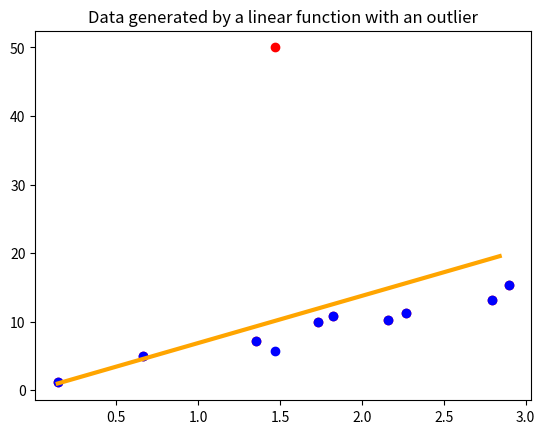
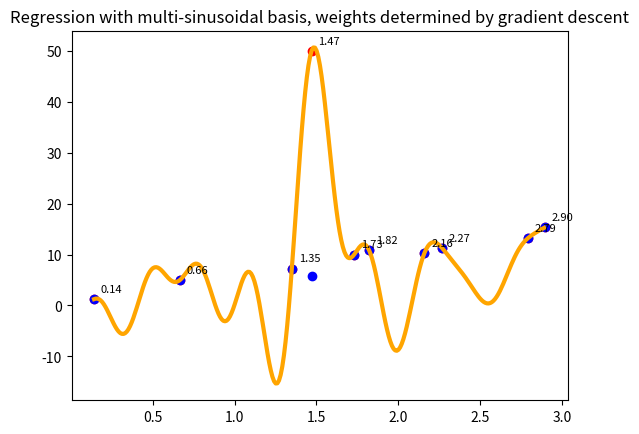
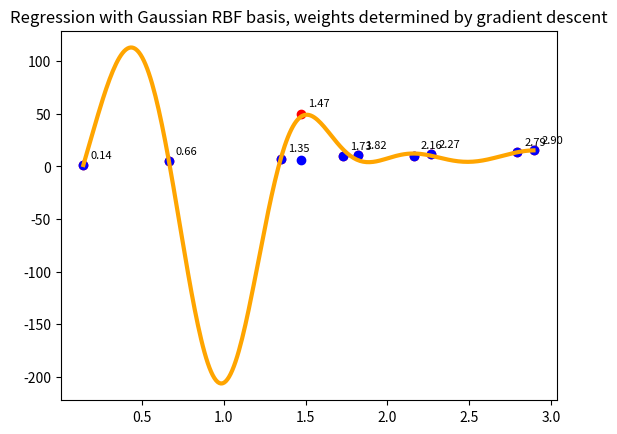

Recreate these plots in Python, in order.
# THE ANSWER:
# The outlier ruins the linear fit, and way-to-go data analyst answer would be excluding the outlier
# and therefor change Y_outlier to Y_h on line 16 and use this fit. However, what if the outlier was
# an important, non-removable part of data? My best guess was multi-sinusoidal function, that fits pretty well
# and weights are determained nicely using OLS. LLM suggested Gaussian RBF, which also works, however, I prefer
# my sinusoidal method more. With such a low amount of data, it is hard to tell whether sinusoidal fits closely to
# the "real" function, since we don't know what's "actually" between 2 points and whether it oscilates properly.
     
import numpy as np
import matplotlib.pyplot as plt
from mpl_toolkits.mplot3d import Axes3D
import copy

X_h = np.random.uniform(0,3,size=(10,1))             #generate a bunch of randomly selected X's
Y_h = 5*(X_h) + np.random.normal(0,1,size=(10,1))   #Y = 2x + noise

Y_outlier = copy.copy(Y_h)                           #create a copy of the original Y vector 
Y_outlier[6] = 50.0                                 #the new outlier value is much larger than the rest

w = (1.0/np.dot(X_h.T, X_h))[0,0]*X_h.T.dot(Y_outlier)[0,0] 
plt.plot(np.arange(np.min(X_h),np.max(X_h),0.1), w*np.arange(np.min(X_h),np.max(X_h),0.1), color="orange", lw=3)

plt.title("Data generated by a linear function with an outlier")
plt.scatter(X_h, Y_outlier, color="red")
plt.scatter(X_h, Y_h, color="blue")
plt.show()

def sinusoid_basis(x, K):                 #basis functions [1, sin(x), cos(x), sin(2x), cos(2x), ...]
    cols = [np.ones_like(x)]
    for k in range(1, K+1):
        cols.append(np.sin(k*x))
        cols.append(np.cos(k*x))
    return np.hstack(cols)

K = 20                              #number of harmonics -> 2K+1 weights
Phi = sinusoid_basis(X_h, K)
w_next = np.random.normal(0,1,size=(2*K+1,1))
step_size = 0.01

i = 0
max_iter = 100000

while i < max_iter:
    w_next -= step_size*2*Phi.T.dot(Phi.dot(w_next) - Y_outlier)
    i += 1

x_line = np.arange(np.min(X_h),np.max(X_h),0.01).reshape(-1,1)
plt.plot(x_line, sinusoid_basis(x_line, K).dot(w_next), color="orange", lw=3)
plt.title("Regression with multi-sinusoidal basis, weights determined by gradient descent")
plt.scatter(X_h, Y_outlier, color="red")
plt.scatter(X_h, Y_h, color="blue")
for xi, yi in zip(X_h[:,0], Y_outlier[:,0]):
    plt.annotate(f"{xi:.2f}", (xi, yi), textcoords="offset points", xytext=(5,5), fontsize=8)
plt.show()

def gaussian_basis(x, centers, s):        #basis functions [1, exp(-(x-c)^2/2s^2) for each center c]
    cols = [np.ones_like(x)]
    for c in centers:
        cols.append(np.exp(-np.power(x - c, 2)/(2*s**2)))
    return np.hstack(cols)

centers = np.linspace(0, 3, 10)           #bump centers spread over the data range -> 11 weights
s = 0.3                                   #bump width: each basis function only acts locally
Phi_g = gaussian_basis(X_h, centers, s)
w_g = np.random.normal(0,1,size=(len(centers)+1,1))
step_size = 0.01

i = 0
while i < max_iter:
    w_g -= step_size*2*Phi_g.T.dot(Phi_g.dot(w_g) - Y_outlier)
    i += 1

plt.plot(x_line, gaussian_basis(x_line, centers, s).dot(w_g), color="orange", lw=3)
plt.title("Regression with Gaussian RBF basis, weights determined by gradient descent")
plt.scatter(X_h, Y_outlier, color="red")
plt.scatter(X_h, Y_h, color="blue")
for xi, yi in zip(X_h[:,0], Y_outlier[:,0]):
    plt.annotate(f"{xi:.2f}", (xi, yi), textcoords="offset points", xytext=(5,5), fontsize=8)
plt.show()
